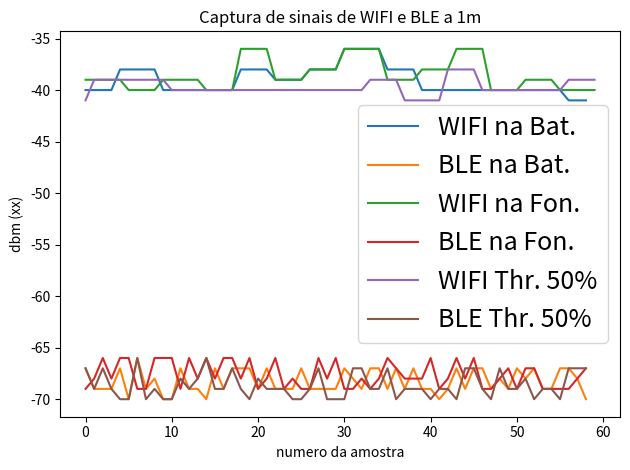

Write Python code to recreate this figure.
# coding: utf-8

import numpy as np
import sympy
import matplotlib.pyplot as plt
from scipy.stats import norm

# RSSI = [[-70,-70,-70,-70,-70,-70,-70,-70,-70,-70,-71,-71,-71,-71,-71,-70,-70,-70,-70],[-77,-77,-77,-77,-77,-77,-71,-71,-71,-71,-71,-72,-72,-72,-72,-72,-72,-72,-72,-72],[-78,-73,-73,-73,-73,-73,-73,-73,-73,-73,-73,-73,-73,-73,-73,-73,-80,-80,-80,-80],[-80,-77,-77,-77,-77,-77,-82,-82,-82,-82,-82,-76,-76,-76,-76,-76,-80,-80,-80,-80],[-60,-57,-57,-57,-57,-57,-58,-58,-58,-58,-58,-58,-58,-58,-58,-58,-64,-64,-64,-64]]

WIFIBat = [-40,
-40,
-40,
-40,
-38,
-38,
-38,
-38,
 -38,
 -40,
 -40,
 -40,
 -40,
 -40,
 -40,
 -40,
 -40,
 -40,
 -38,
 -38,
-38,
 -38,
 -39,
 -39,
 -39,
 -39,
 -38,
 -38,
 -38,
 -38,
 -36,
 -36,
 -36,
-36,
 -36,
 -38,
 -38,
 -38,
 -38,
 -40,
 -40,
 -40,
 -40,
 -40,
 -40,
 -40,
 -40,
 -40,
 -40,
 -40,
 -40,
 -40,
 -40,
 -40,
 -40,
 -40,
 -41,
 -41,
 -41]

BLEBat = [-67,
-69,
-69,
-69,
-67,
-70,
-66,
-69,
-68,
-70,
-70,
-67,
-69,
-69,
-70,
-67,
-69,
-67,
-67,
-67,
-69,
-67,
-69,
-69,
-69,
-67,
-69,
-69,
-69,
-69,
-67,
-68,
-69,
-67,
-67,
-69,
-67,
-69,
-67,
-69,
-69,
-70,
-69,
-67,
-69,
-67,
-67,
-69,
-68,
-69,
-67,
-68,
-67,
-69,
-69,
-67,
-67,
-68,
-70]

WIFIFon = [-39,
-39,
-39,
-39,
-39,
-40,
-40,
-40,
-40,
 -39,
-39,
-39,
 -39,
 -39,
-40,
 -40,
 -40,
 -40,
 -36,
 -36,
 -36,
 -36,
 -39,
-39,
 -39,
 -39,
 -38,
 -38,
 -38,
 -38,
 -36,
 -36,
 -36,
 -36,
 -36,
 -39,
 -39,
 -39,
 -39,
 -38,
 -38,
 -38,
 -38,
 -36,
 -36,
 -36,
 -36,
 -40,
 -40,
-40,
 -40,
 -39,
 -39,
 -39,
 -39,
 -40,
 -40,
 -40,
 -40,
 -40]

BLEFon = [-69,
-68,
-66,
-68,
-66,
-66,
-69,
-69,
-66,
-66,
-66,
-69,
-66,
-68,
-66,
-68,
-66,
-66,
-68,
-66,
-69,
-68,
-66,
-69,
-68,
-69,
-69,
-66,
-68,
-66,
-69,
-69,
-68,
-69,
-68,
-66,
-67,
-68,
-68,
-68,
-66,
-69,
-68,
-66,
-68,
-66,
-69,
-69,
-68,
-67,
-69,
-67,
-67,
-69,
-69,
-69,
-69,
-68,
-67]



WIFIMot = [-41,
-39,
-39,
-39,
-39,
-39,
-39,
-39,
-39,
 -39,
 -40,
 -40,
 -40,
 -40,
 -40,
 -40,
 -40,
 -40,
-40,
 -40,
 -40,
 -40,
 -40,
 -40,
 -40,
 -40,
 -40,
 -40,
-40,
 -40,
 -40,
 -40,
 -40,
 -39,
 -39,
 -39,
 -39,
 -41,
 -41,
 -41,
-41,
-41,
-38,
 -38,
 -38,
-38,
-40,
 -40,
 -40,
 -40,
 -40,
 -40,
 -40,
 -40,
 -40,
 -40,
 -39,
 -39,
 -39,
 -39]

BLEMot = [-67,
-69,
-67,
-69,
-70,
-70,
-66,
-70,
-69,
-70,
-70,
-68,
-69,
-68,
-66,
-69,
-69,
-67,
-69,
-70,
-68,
-69,
-69,
-69,
-70,
-70,
-69,
-67,
-70,
-70,
-70,
-67,
-67,
-69,
-69,
-67,
-70,
-69,
-69,
-69,
-70,
-69,
-69,
-70,
-67,
-67,
-69,
-70,
-67,
-69,
-69,
-68,
-70,
-69,
-69,
-70,
-67,
-67,
-67]

WIFI5dbm = [-61,
-61,
-61,
-61,
-38,
-38,
-38,
-38,
 -38,
 -38,
 -38,
 -38,
 -38,
 -36,
 -36,
 -36,
 -36,
 -36,
-36,
 -36,
 -36,
 -36,
 -36,
 -61,
 -61,
 -61,
 -61,
 -35,
 -35,
 -35,
 -35,
 -38,
-38,
 -38,
 -38,
 -36,
 -36,
 -36,
 -36,
 -64,
 -64,
 -64,
 -64,
-37,
 -37,
 -37,
 -37,
 -37,
 -40,
 -40,
 -40,
 -40,
 -38,
 -38,
 -38,
 -38,
-38,
 -36,
 -36]


# for RSSI_position in RSSI:
# #    ave = np.sum(RSSI_position) / len(RSSI_position)
#     xs = range(len(RSSI_position))
#     line = np.poly1d(np.polyfit(xs, RSSI_position, 1))
#     plt.plot(RSSI_position, label="dBm")
#     plt.plot(xs, line(xs), c="r", label ="hypothesis")
#     plt.xlabel("numero da amostra")
#     plt.ylabel("dBm(mW)")
#     plt.legend(loc="best")
# plt.show()

plt.title('Captura de sinais de WIFI e BLE a 1m')

plt.plot(WIFIBat, label="WIFI na Bat.")
plt.plot(BLEBat, label="BLE na Bat.")
plt.plot(WIFIFon, label="WIFI na Fon.")
plt.plot(BLEFon, label="BLE na Fon.")
plt.plot(WIFIMot, label="WIFI Thr. 50%")
plt.plot(BLEMot, label="BLE Thr. 50%")
# plt.plot(WIFI5dbm, label="WIFI ant. 5dBm")

# xs = range(len(RSSI))
# line = np.poly1d(np.polyfit(xs, RSSI, 1))
# plt.plot (xs, line(xs), c="r", label="tendencia")
# plt.plot(RSSI_2)
# plt.plot(RSSI_3)
# plt.plot(RSSI_4)
# plt.plot(RSSI_5)
plt.xlabel("numero da amostra")
plt.ylabel("dbm (xx)")
plt.tight_layout()
plt.legend(loc="best", prop={'size':18})
plt.savefig('Scan1mc.pdf', dpi=72, transparent=True, bbox_inches='tight')
plt.show()
